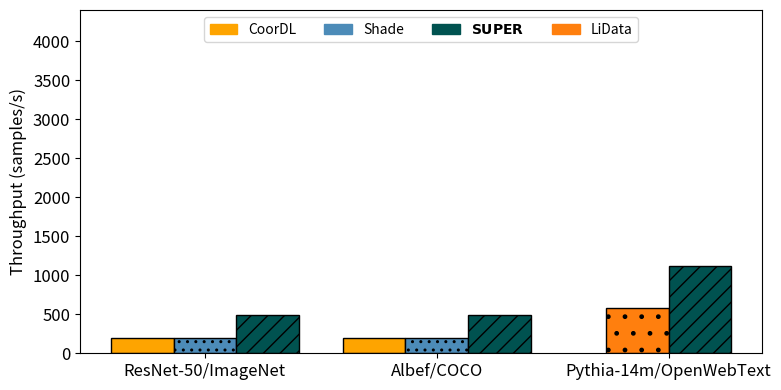

Reproduce this figure in Python.
from typing import Dict
import matplotlib.pyplot as plt
import numpy as np
from matplotlib.patches import Patch

# Define the visual map and figure data
visual_map = {
    r'$\bf{SUPER}$': {'color': '#005250', 'hatch': '//', 'edgecolor': 'black', 'alpha': 1.0},
    'CoorDL': {'color': '#FEA400', 'hatch': '', 'edgecolor': 'black', 'alpha': 1.0},
    'Shade': {'color': '#4C8BB8', 'hatch': '..', 'edgecolor': 'black', 'alpha': 1.0},
    'LiData': {'color': '#FF7F0E', 'hatch': '.', 'edgecolor': 'black', 'alpha': 1.0},
}

# Define the workloads and corresponding data

# Define the workloads
figure_data: Dict[str, Dict[str, float]] = {}
# figure_data['ResNet-18/Cifar10'] = {'CoorDL': 15,'Shade': 15, r'$\bf{SUPER}$': 32}
figure_data['ResNet-50/ImageNet'] = {'CoorDL': 202,'Shade': 202, r'$\bf{SUPER}$': 489}
figure_data['Albef/COCO'] ={'CoorDL': 202,'Shade': 202, r'$\bf{SUPER}$': 489}
figure_data['Pythia-14m/OpenWebText'] = {'LiData': 574, r'$\bf{SUPER}$': 1117}


# figure_data = {
#     'ResNet-18': {'CoorDL': 12, 'Shade': 10, r'$\bf{SUPER}$': 14},
#     'ResNet-50': {'CoorDL': 12, 'Shade': 10, r'$\bf{SUPER}$': 14},
#     'Albef/COCO':{'CoorDL': 12,'Shade': 10, r'$\bf{SUPER}$': 14},
#     'Pythia-14m': {'LiData': 10, r'$\bf{SUPER}$': 14}}

# Create a new figure and set of axes
fig, ax = plt.subplots(figsize=(8, 4)) 

# Define the x-axis positions for each workload
x = np.arange(len(figure_data))

# Set bar width
bar_width = 0.27

# Create a list for legend handles
legend_handles = []
already_added = []

# Iterate over each workload and dynamically plot bars based on the available dataloaders
for i, workload in enumerate(figure_data):
    dataloaders = list(figure_data[workload].keys())
    num_dataloaders = len(dataloaders)
    
    # Adjust the starting position for the bars so they are centered for workloads with fewer dataloaders
    start_position = x[i] - (bar_width * (num_dataloaders - 1) / 2)
    
    # Plot each dataloader's bar at the adjusted positions
    for j, dataloader in enumerate(dataloaders):
        value = figure_data[workload][dataloader]
        style = visual_map[dataloader]
        
        # Plot the bar
        ax.bar(start_position + j * bar_width, value, bar_width,
               color=style['color'], 
               hatch=style['hatch'], 
               edgecolor=style['edgecolor'], 
               alpha=style['alpha'])
        
        # Add to legend handles if it's the first occurrence
        if dataloader not in already_added:
            already_added.append(dataloader)
            legend_handles.append(Patch(color=style['color'], label=dataloader, hatch=style['hatch'], edgecolor=style['edgecolor']))

# Set x-axis labels and title
ax.set_ylabel('Throughput (samples/s)', fontsize=12)
# Set the tick positions and labels for the x-axis
ax.set_xticks(x)
ax.set_xticklabels(figure_data.keys(), fontsize=12)
ax.tick_params(axis='y', labelsize=12)  # Set font size for y-tick labels

# Add the legend with custom handles
ax.legend(handles=legend_handles, ncol=4, loc='upper center')
ax.set_ylim(0, 4400)

# Display the plot
plt.tight_layout()
plt.show()
